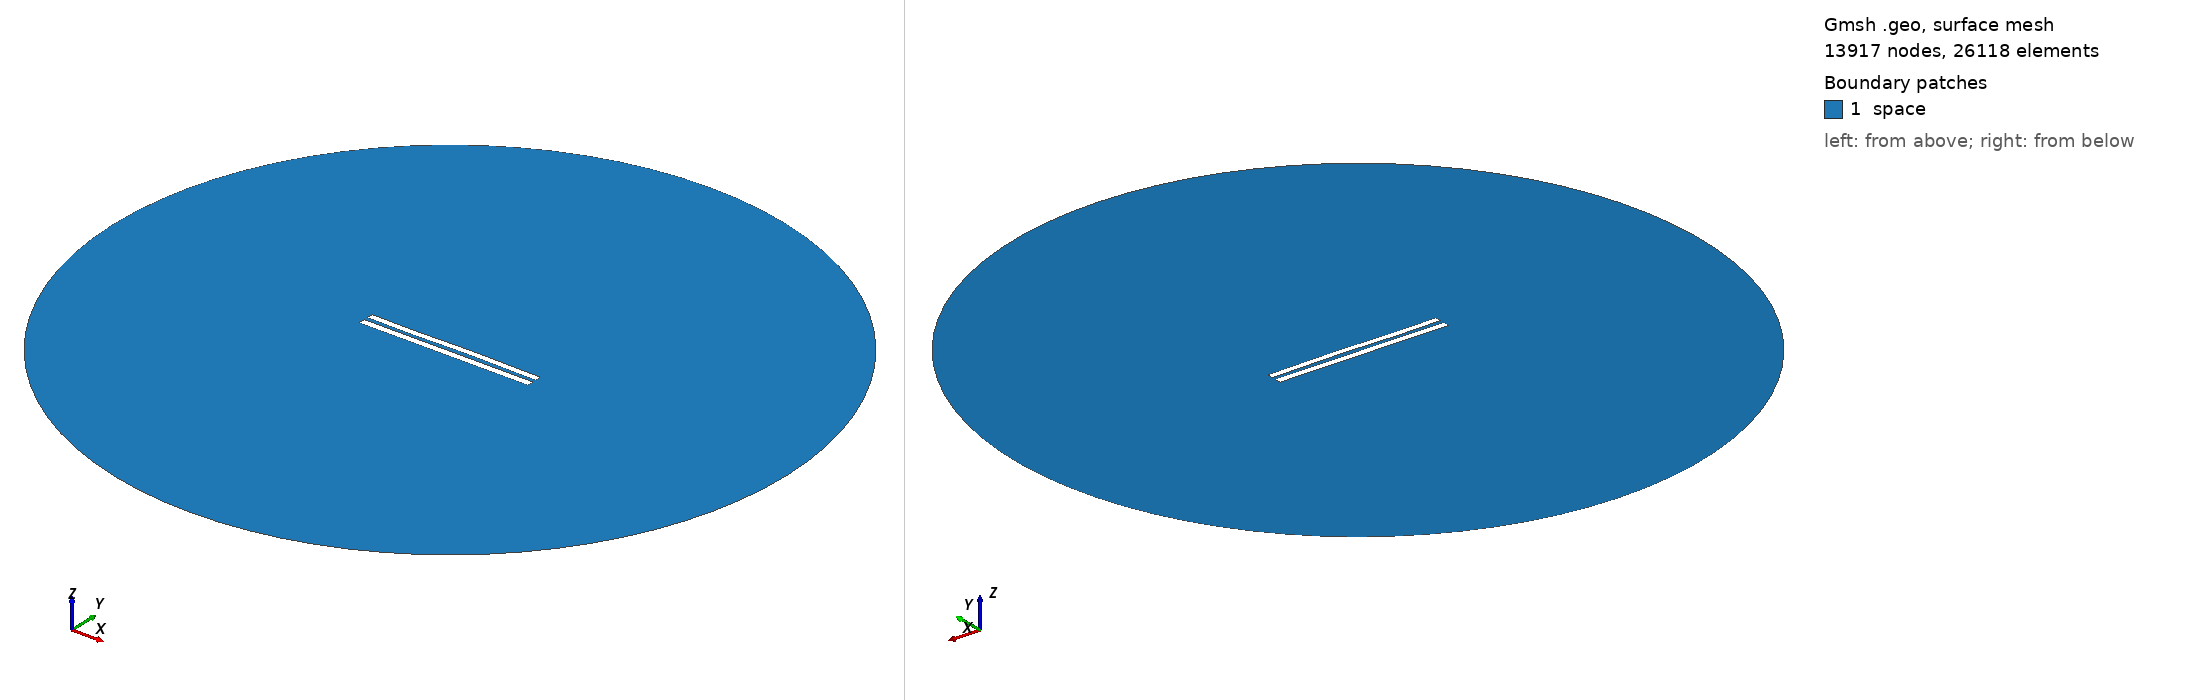

Gmsh geometry script, surface-meshed: 13917 nodes, 26118 surface elements. Boundary patches (legend numbers): 1 space. Left view from above one corner, right view from below the opposite corner. Legend entries are the model's physical surfaces. The drawing asked Gmsh for element sizes between 1% and 20% of the model's largest extent; the script's own settings can give other sizes.

=== 5952.geo (drawn) ===
//---------------------------------------
// Geometry kernel
//---------------------------------------

SetFactory("OpenCASCADE");



//---------------------------------------
// Parameters of the geometry
//---------------------------------------

// Overetch of the upper plate
overetch = 0.125;

// Distance between the plates
distance = 2.5;

// Discretization over the x axis (for the deformation)
nx = 50; 

// Length of the plate
L = 100 - overetch; 

// Number of modes
n = 4; 

// 1st mode coefficient
coeff(1) = 0.0;
beta(1) = 0.596864 * 3.1415926535 / L;

// 2nd mode coefficient
coeff(2) = 0.07499999999999998;
beta(2) = 1.49418 * 3.1415926535 / L;

// 3rd mode coefficient
coeff(3) = -0.15;
beta(3) = 2.50025 * 3.1415926535 / L;

// 4th mode coefficient
coeff(4) = -0.075;
beta(4) = 3.49999 * 3.1415926535 / L;



//---------------------------------------
// Upper plate (deformed rectangle)
//---------------------------------------

// Coordiantes of the upper plate
xmin = -50;
xmax = 50 - overetch;

// Height of the upper plate
yheight = 4 - 2 * overetch;

// Indexes of the points
UpperID[] = {};
LowerID[] = {};
LeftID[] = {};
RightID[] = {};

// Point index
p = 1;

// Horizontal edges
For i In {1:nx}
    x = xmin + (i-1)*(xmax - xmin)/(nx-1);

    y_bottom = distance / 2 + overetch;
    For j In {1:n}
        C = (Cosh(beta(j)*L) + Cos(beta(j)*L)) / (Sinh(beta(j)*L) + Sin(beta(j)*L));
        y_bottom  = y_bottom + coeff(j) * (Cosh(beta(j)*(x+50)) - Cos(beta(j)*(x+50)) - C * (Sinh(beta(j)*(x+50)) - Sin(beta(j)*(x+50))));
    EndFor

    y_top = y_bottom + yheight;

    Point(p) = {x, y_top, 0, 1.0};
    UpperID[i] = p;
    p = p + 1;

    Point(p) = {x, y_bottom, 0, 1.0};
    LowerID[i] = p;
    p = p + 1;
EndFor

// Create point lists
UpperPts[] = {}; LowerPts[] = {};
For i In {1:nx}
  UpperPts[] += {UpperID[i]};
  LowerPts[] += {LowerID[i]};
EndFor

// Build splines
Spline(1) = {UpperPts[]};
Spline(2) = {LowerPts[]};
Line(3) = {LowerPts[nx-1], UpperPts[nx-1]};
Line(4) = {LowerPts[0], UpperPts[0]};

// Build the plane surface
Curve Loop(1) = {2, 3, -1, -4};
Plane Surface(1) = {1};



//---------------------------------------
// Lower plate (rectangle)
//---------------------------------------

// Vertices
Point(1001) = {-50, -1, 0, 1.0};
Point(1002) = { 50, -1, 0, 1.0};
Point(1003) = { 50,  -5, 0, 1.0};
Point(1004) = {-50,  -5, 0, 1.0};

// Edges
Line(5) = {1001, 1002};
Line(6) = {1002, 1003};
Line(7) = {1003, 1004};
Line(8) = {1004, 1001};

// Plane surface
Line Loop(2) = {5, 6, 7, 8};
Plane Surface(2) = {2}; 



//---------------------------------------
// Outer (fictious) boundary
//---------------------------------------

// Points
Point(1005) = {0, 0, 0};       // Center
Point(1006) = {200, 0, 0};     // Start point
Point(1007) = {0, 200, 0};     // 90 degrees
Point(1008) = {-200, 0, 0};    // 180 degrees
Point(1009) = {0, -200, 0};    // 270 degrees

// Circle arcs (each needs start, center, end)
Circle(9) = {1006, 1005, 1007};
Circle(10) = {1007, 1005, 1008};
Circle(11) = {1008, 1005, 1009};
Circle(12) = {1009, 1005, 1006};

// Plane surface for the entire domain
Curve Loop(3) = {9, 10, 11, 12};
Surface(3) = {3};

// Subtract the plates from the whole domain to obtain the actual domain where we want to solve the equations
BooleanDifference{ Surface{3}; Delete; }{ Surface{1}; Surface{2}; Delete; }




//---------------------------------------
// Transfinite Lines/Curves
//---------------------------------------

// Set the number of points on the boundaries
r = 7;

// Plates
Transfinite Curve {1, 2} = 50*r Using Progression 1;
Transfinite Curve {3, 4} = 2*r Using Progression 1;
Transfinite Line {5, 7} = 50*r Using Progression 1;
Transfinite Line {6, 8} = 2*r Using Progression 1;

// Outer boundary
Transfinite Line {9, 10, 11, 12} = 20 Using Progression 1;



//---------------------------------------
// Physical groups
//---------------------------------------                

// Physical curves (boundaries)
Physical Line("force_segment", 10) = {2};
Physical Line("upper_plate", 11) = {1, 3, 4};
Physical Line("lower_plate", 12) = {5, 6, 7, 8};
Physical Line("boundary", 20) = {9, 10, 11, 12};

// Physical Surfaces
Physical Surface("space", 30) = {3};



//---------------------------------------
// 6. Generate the Mesh
//---------------------------------------

// 2D mesh generation
Mesh 2;
